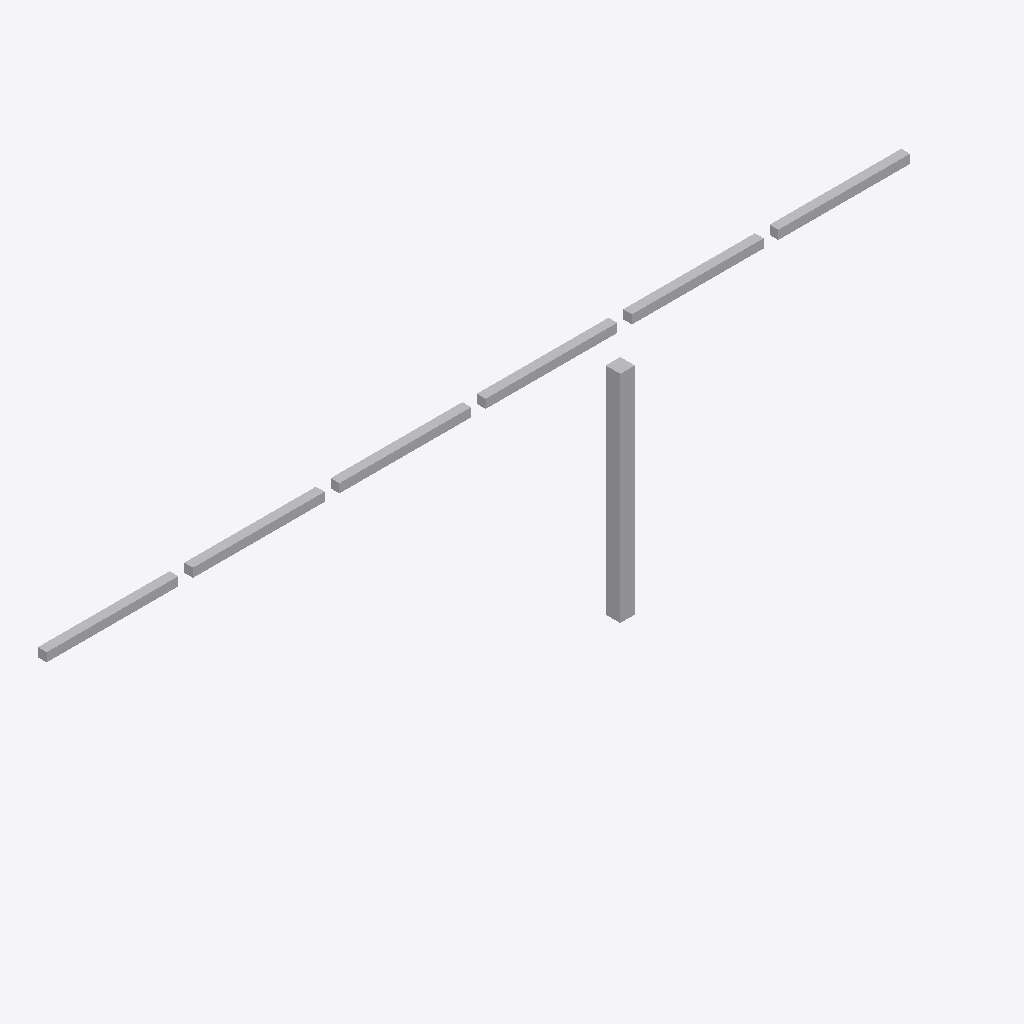
Isometric view of an IFC building model (IFC-SPF (STEP), schema IFC4, length unit metre), seen from the south-west, elements coloured by IFC class: 7 other elements (light grey).
Extent 11.8 m × 1.2 m × 3.0 m (x, y, z). Elements (7): 6 IfcPipeSegment, 1 IfcBuildingElementProxy.

HEADER;
FILE_DESCRIPTION(('ViewDefinition[DesignTransferView]'),'2;1');
FILE_NAME('/dev/null','2026-10-20T14:06:45+02:00',(''),(''),'IfcOpenShell 0.9.0.post1','IfcOpenShell 0.9.0.post1','Nobody');
FILE_SCHEMA(('IFC4'));
ENDSEC;
DATA;
#1=IFCPROJECT('1uxANGFbX4E92$Pdho0J58',$,'TZB test',$,$,$,$,(#10),#5);
#12=IFCSITE('3V875tNqvBHgw1KEv8txs1',$,'Site',$,$,$,$,$,$,$,$,$,$,$);
#14=IFCBUILDING('1rzGpW8OzCighWhipq$QFb',$,'B',$,$,$,$,$,$,$,$,$);
#16=IFCBUILDINGSTOREY('1e6V2tphf9ShKSwMut0mHi',$,'1.NP',$,$,$,$,$,$,$);
#18=IFCBUILDINGELEMENTPROXY('06bXERlnX68RsYSf5d4YxJ',$,'Kontrolní hranol',$,$,#24,#33,$,$);
#57=IFCPIPESEGMENT('2_kYdlan9DKh$MbfnnAiIE',$,'Potrubí 2',$,$,#62,#71,$,$);
#114=IFCPIPESEGMENT('0BdW1RwwfC0goh9oVJx0tm',$,'Potrubí 5',$,$,#119,#128,$,$);
#95=IFCPIPESEGMENT('05zqHIVeTF_gYydiL9_S8e',$,'Potrubí 4',$,$,#100,#109,$,$);
#133=IFCPIPESEGMENT('0IfGZE7LX4ZgFBhqVc5Pg_',$,'Potrubí 6',$,$,#138,#147,$,$);
#76=IFCPIPESEGMENT('0YC3aFhIX3NhBH3bdX9e$j',$,'Potrubí 3',$,$,#81,#90,$,$);
#38=IFCPIPESEGMENT('2t2z_xApT4UAwntba6qmOK',$,'Potrubí 1',$,$,#43,#52,$,$);
ENDSEC;
